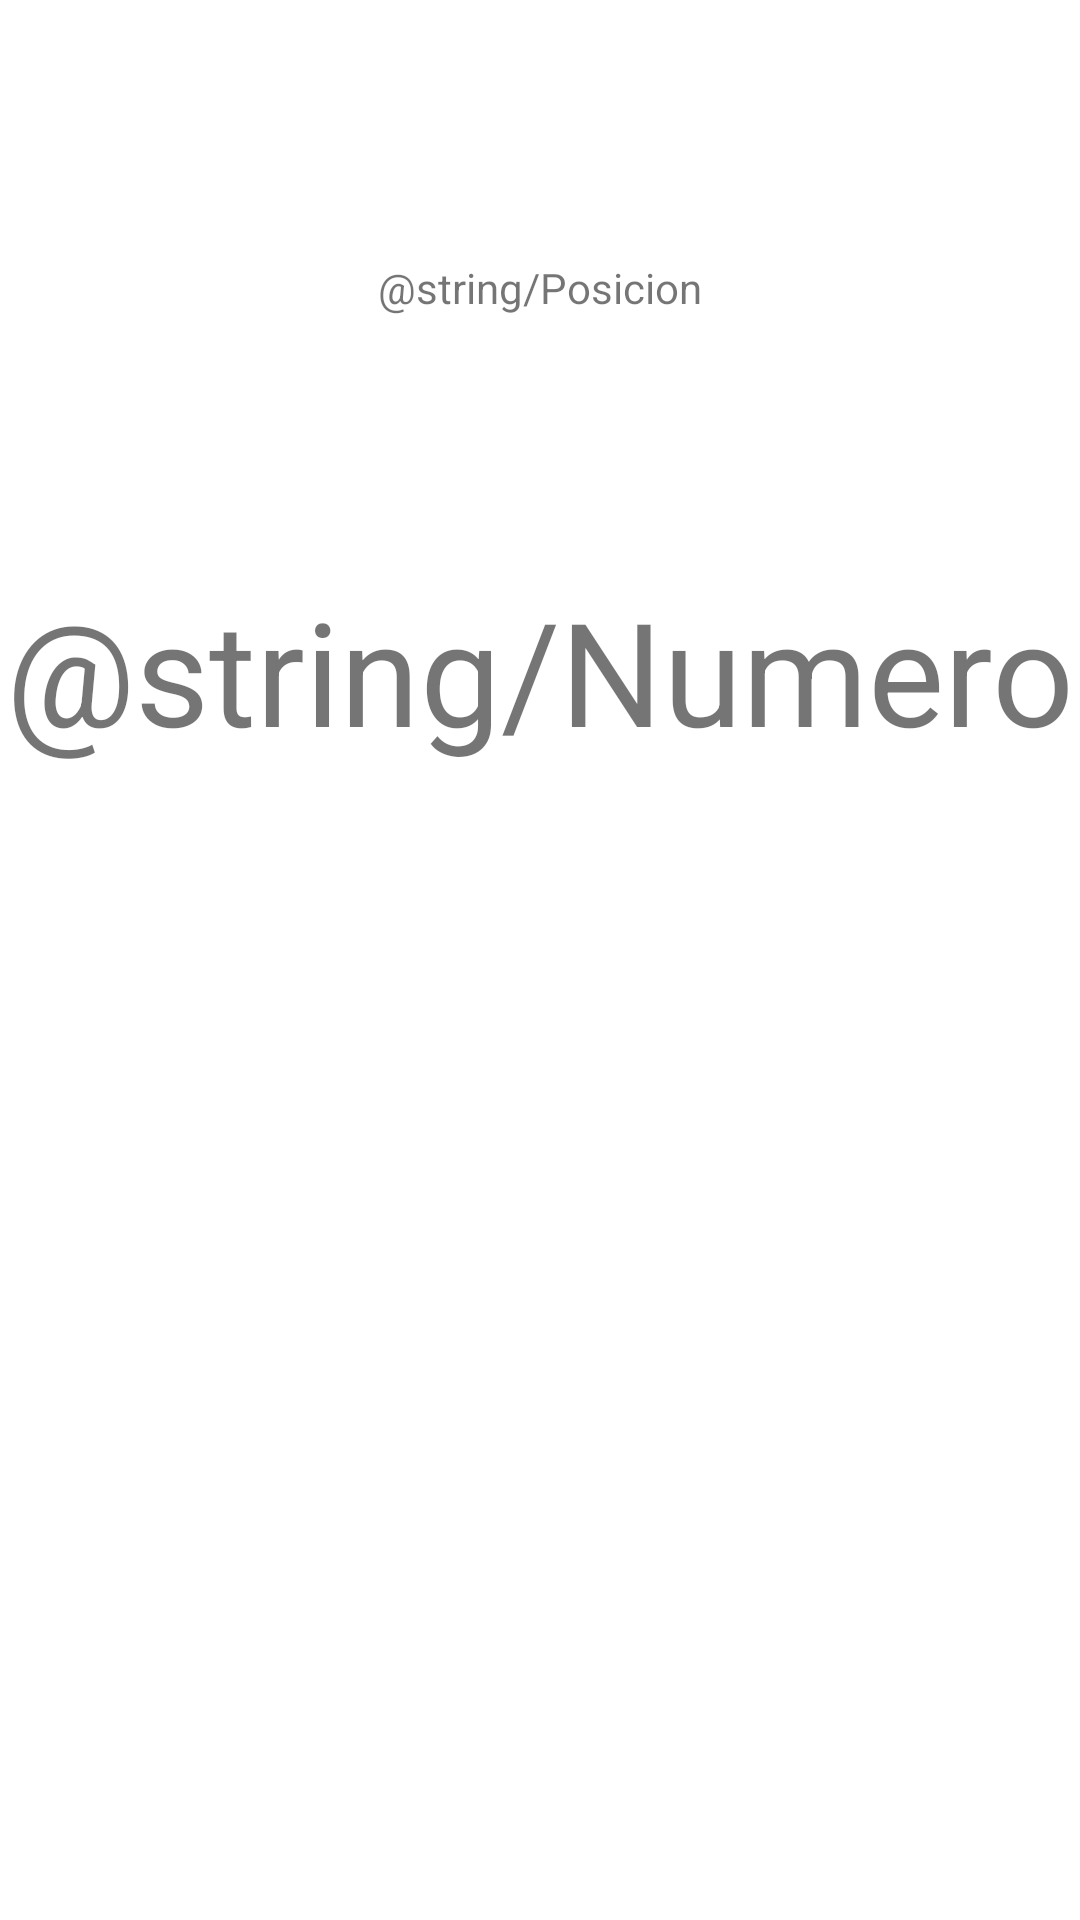

Produce the Android XML layout that renders to this screen, including the resource entries it uses.
<!-- AndroidManifest.xml: application theme Theme.TalentLand -->
<!-- res/layout/activity_posicion.xml -->
<?xml version="1.0" encoding="utf-8"?>
<androidx.constraintlayout.widget.ConstraintLayout xmlns:android="http://schemas.android.com/apk/res/android"
    xmlns:app="http://schemas.android.com/apk/res-auto"
    xmlns:tools="http://schemas.android.com/tools"
    android:layout_width="match_parent"
    android:layout_height="match_parent"
    tools:context=".Posicion">

    <TextView
        android:id="@+id/textView4"
        android:layout_width="wrap_content"
        android:layout_height="wrap_content"
        android:layout_marginStart="32dp"
        android:layout_marginTop="32dp"
        android:layout_marginEnd="32dp"
        android:layout_marginBottom="32dp"
        android:text="@string/Posicion"
        app:layout_constraintBottom_toTopOf="@+id/textView5"
        app:layout_constraintEnd_toEndOf="parent"
        app:layout_constraintStart_toStartOf="parent"
        app:layout_constraintTop_toTopOf="parent" />

    <TextView
        android:id="@+id/textView5"
        android:layout_width="wrap_content"
        android:layout_height="64dp"
        android:layout_marginStart="32dp"
        android:layout_marginTop="32dp"
        android:layout_marginEnd="32dp"
        android:layout_marginBottom="32dp"
        android:text="@string/Numero"
        android:textSize="48sp"
        app:layout_constraintBottom_toBottomOf="parent"
        app:layout_constraintEnd_toEndOf="parent"
        app:layout_constraintHorizontal_bias="0.501"
        app:layout_constraintStart_toStartOf="parent"
        app:layout_constraintTop_toTopOf="parent"
        app:layout_constraintVertical_bias="0.311" />
</androidx.constraintlayout.widget.ConstraintLayout>
<!-- resources referenced by this layout -->
<resources>
  <style name="Theme.TalentLand" parent="Theme.MaterialComponents.DayNight.DarkActionBar">
          
          <item name="colorPrimary">@color/purple_500</item>
          <item name="colorPrimaryVariant">@color/purple_700</item>
          <item name="colorOnPrimary">@color/white</item>
          
          <item name="colorSecondary">@color/teal_200</item>
          <item name="colorSecondaryVariant">@color/teal_700</item>
          <item name="colorOnSecondary">@color/black</item>
          
          <item name="android:statusBarColor">?attr/colorPrimaryVariant</item>
          
      </style>
  <color name="purple_500">#FF6200EE</color>
  <color name="purple_700">#FF3700B3</color>
  <color name="white">#FFFFFFFF</color>
  <color name="teal_200">#FF03DAC5</color>
  <color name="teal_700">#FF018786</color>
  <color name="black">#FF000000</color>
</resources>
